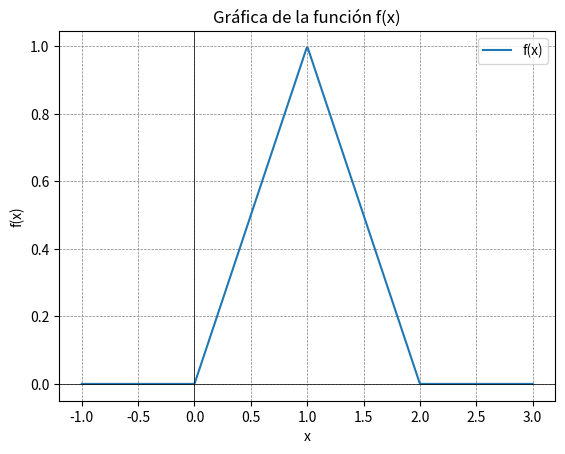

Python code for this plot:
import numpy as np
import matplotlib.pyplot as plt
import sympy as sp


def f(x):
    if x <= 0:
        return 0
    elif 0 < x <= 1:
        return x
    elif 1 < x < 2:
        return 2 - x
    else:
        return 0

x_values = np.linspace(-1, 3, 400)
y_values = np.array([f(x) for x in x_values])
plt.plot(x_values, y_values, label='f(x)')
plt.xlabel('x')
plt.ylabel('f(x)')
plt.title('Gráfica de la función f(x)')
plt.axhline(0, color='black',linewidth=0.5)
plt.axvline(0, color='black',linewidth=0.5)
plt.grid(color = 'gray', linestyle = '--', linewidth = 0.5)
plt.legend()
plt.show()

x = sp.symbols('x')

f = sp.Piecewise(
    (0, x <= 0),
    (x, (x > 0) & (x <= 1)),
    (2 - x, (x > 1) & (x < 2)),
    (0, x >= 2)
)

energy_expr = sp.integrate(sp.Abs(f)**2, (x, -sp.oo, sp.oo))

sp.pprint(energy_expr)

energy_value = energy_expr.evalf()

print(f"Energía total de la señal: {energy_value}")
